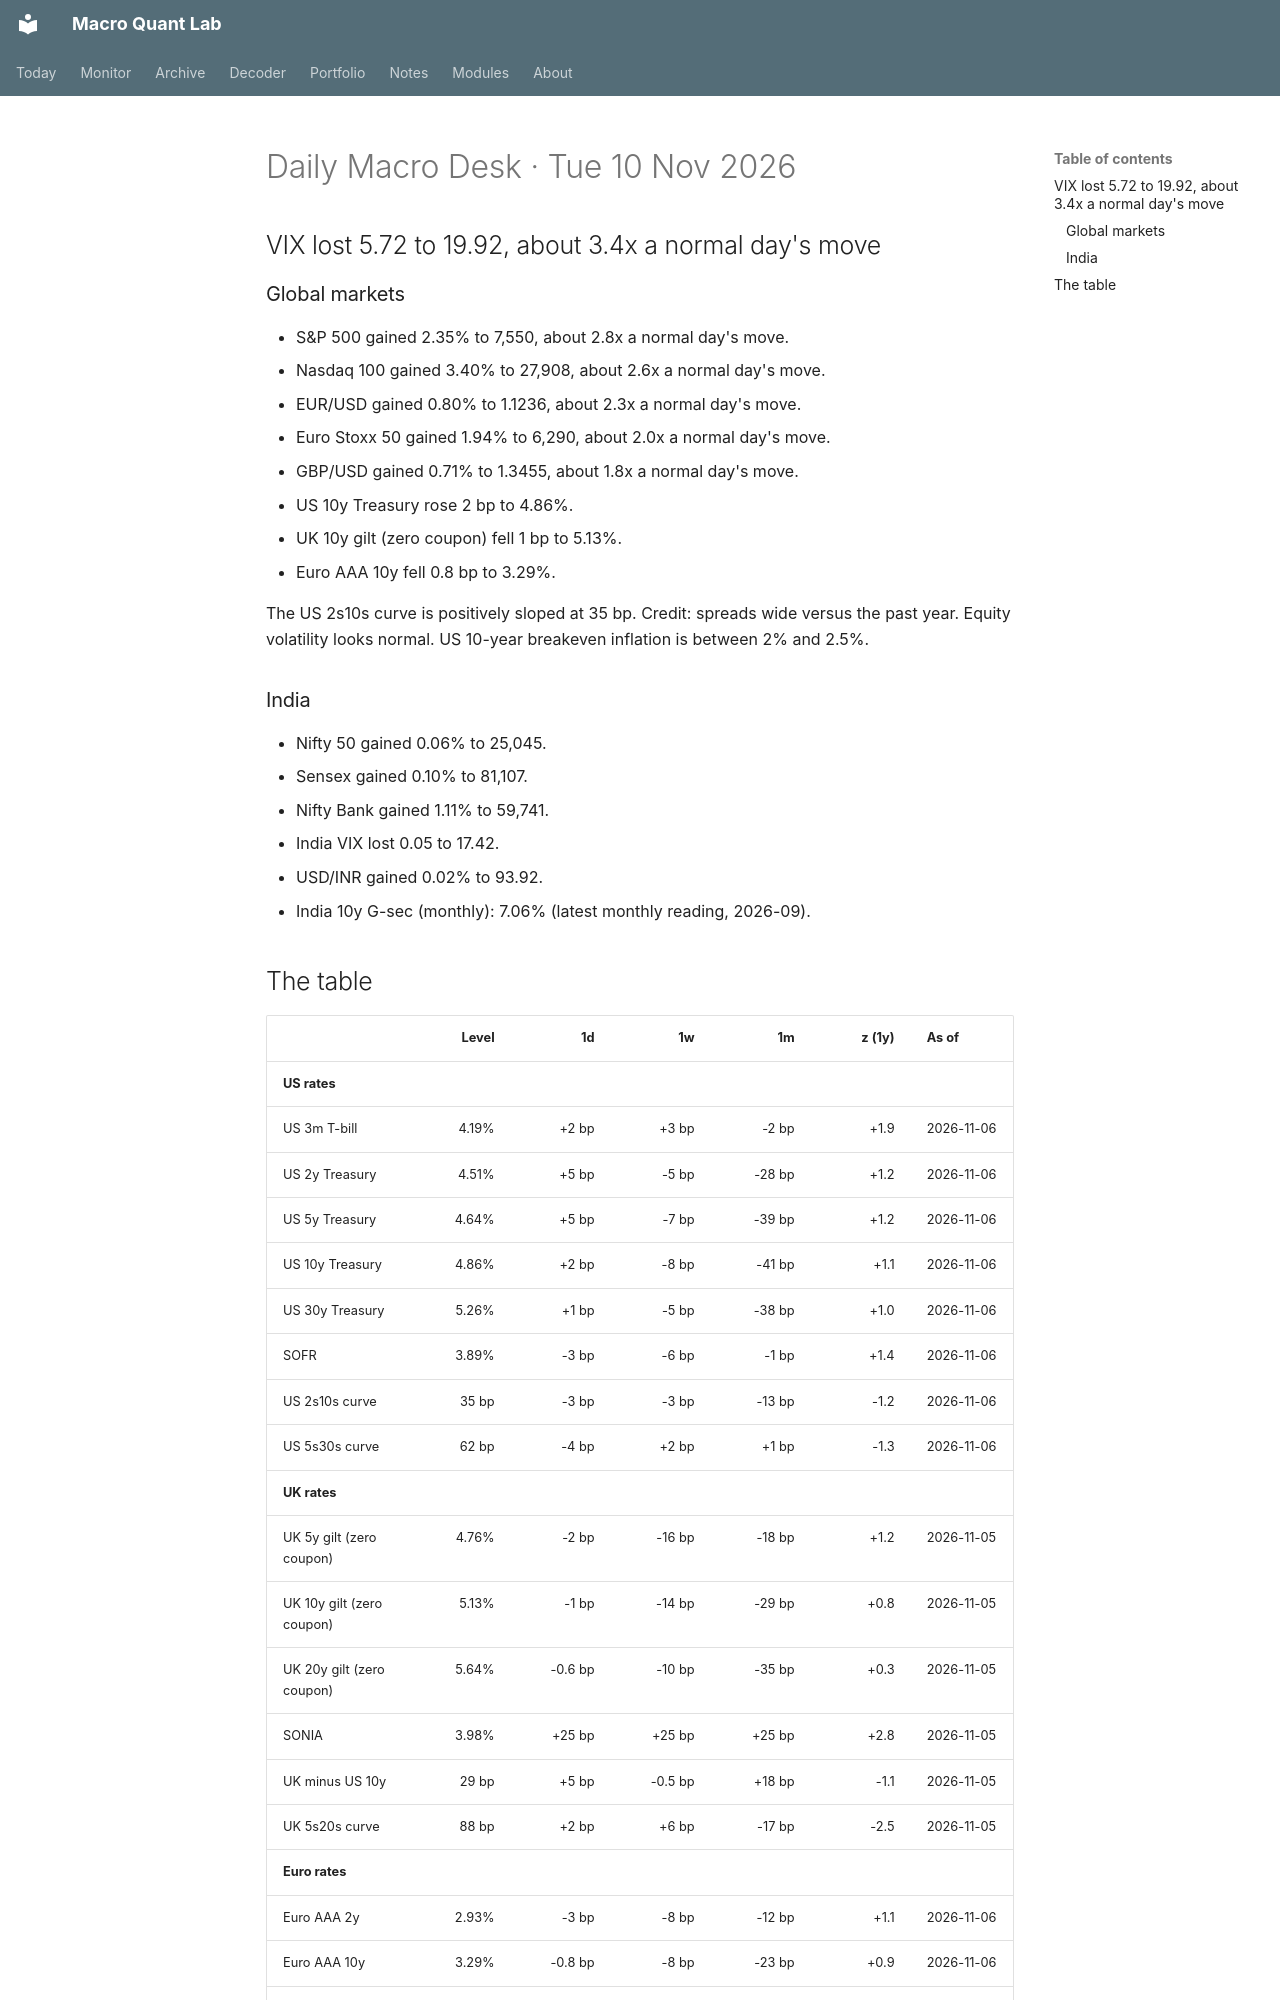

repository: Oblivion783/macro-quant-lab · page: brief/2026-11-10/index.html · generator: mkdocs

# Daily Macro Desk · Tue 10 Nov 2026

## VIX lost 5.72 to 19.92, about 3.4x a normal day's move

### Global markets

- S&P 500 gained 2.35% to 7,550, about 2.8x a normal day's move.
- Nasdaq 100 gained 3.40% to 27,908, about 2.6x a normal day's move.
- EUR/USD gained 0.80% to 1.1236, about 2.3x a normal day's move.
- Euro Stoxx 50 gained 1.94% to 6,290, about 2.0x a normal day's move.
- GBP/USD gained 0.71% to 1.3455, about 1.8x a normal day's move.
- US 10y Treasury rose 2 bp to 4.86%.
- UK 10y gilt (zero coupon) fell 1 bp to 5.13%.
- Euro AAA 10y fell 0.8 bp to 3.29%.

The US 2s10s curve is positively sloped at 35 bp. Credit: spreads wide versus the past year. Equity volatility looks normal. US 10-year breakeven inflation is between 2% and 2.5%.

### India

- Nifty 50 gained 0.06% to 25,045.
- Sensex gained 0.10% to 81,107.
- Nifty Bank gained 1.11% to 59,741.
- India VIX lost 0.05 to 17.42.
- USD/INR gained 0.02% to 93.92.
- India 10y G-sec (monthly): 7.06% (latest monthly reading, 2026-09).
